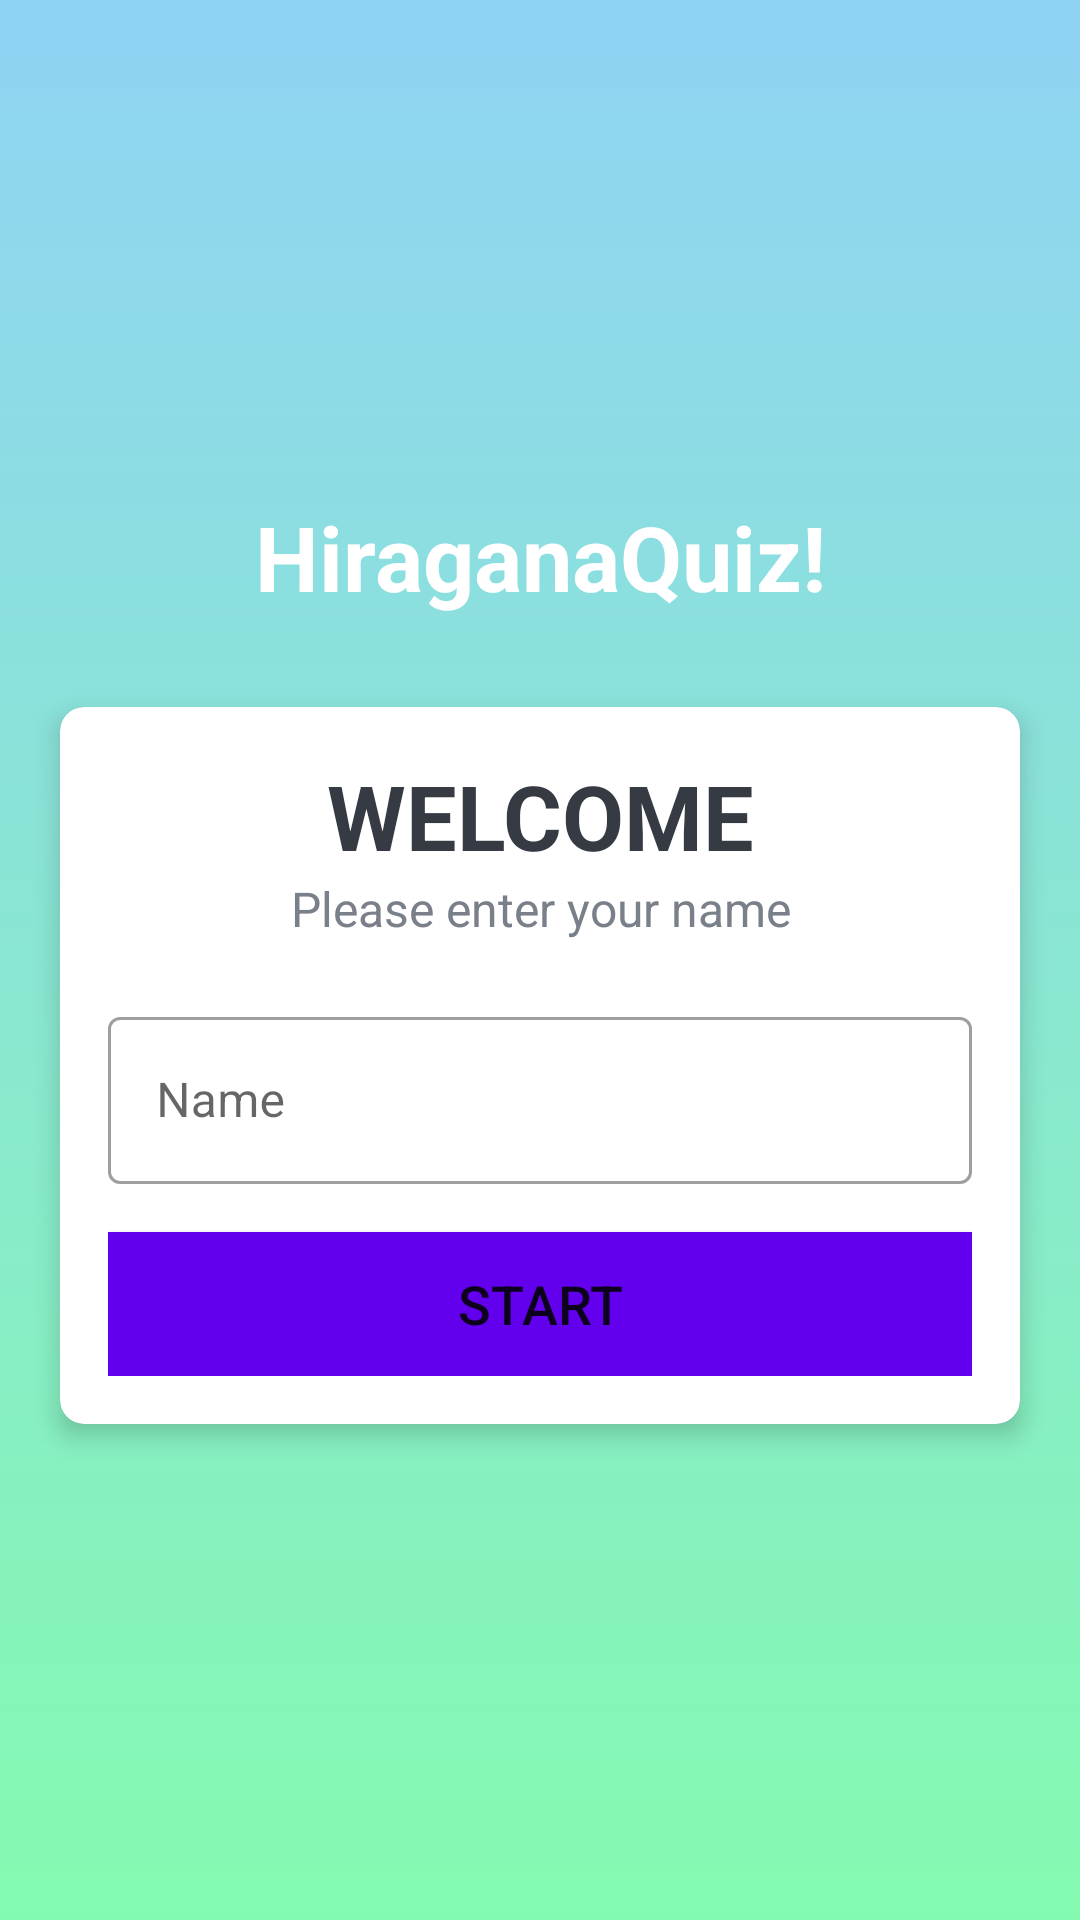

Here is an Android app screen rendered from its layout file. Give the layout XML and the strings, colors and styles it references.
<!-- AndroidManifest.xml: activity theme NoActionbarTheme -->
<!-- res/layout/activity_main.xml -->
<?xml version="1.0" encoding="utf-8"?>
<LinearLayout xmlns:android="http://schemas.android.com/apk/res/android"
    xmlns:app="http://schemas.android.com/apk/res-auto"
    xmlns:tools="http://schemas.android.com/tools"
    android:layout_width="match_parent"
    android:layout_height="match_parent"
    android:background="@drawable/gradient_background"
    android:gravity="center"
    android:orientation="vertical"
    tools:context=".MainActivity">

    <TextView
        android:id="@+id/tv_app_title"
        android:layout_width="match_parent"
        android:layout_height="wrap_content"
        android:layout_marginBottom="30dp"
        android:gravity="center"
        android:text="@string/app_title"
        android:textColor="@color/white"
        android:textSize="30sp"
        android:textStyle="bold" />

    <androidx.cardview.widget.CardView
        android:layout_width="match_parent"
        android:layout_height="wrap_content"
        android:layout_marginStart="20dp"
        android:layout_marginEnd="20dp"
        android:background="@color/white"
        app:cardCornerRadius="8dp"
        app:cardElevation="5dp">

        <LinearLayout
            android:layout_width="match_parent"
            android:layout_height="wrap_content"
            android:orientation="vertical"
            android:padding="16dp">

            <TextView
                android:layout_width="match_parent"
                android:layout_height="wrap_content"
                android:gravity="center"
                android:text="@string/welcome"
                android:textColor="@color/Darker_grey"
                android:textSize="30sp"
                android:textStyle="bold" />

            <TextView
                android:layout_width="match_parent"
                android:layout_height="wrap_content"
                android:gravity="center"
                android:text="@string/please_enter_your_name"
                android:textColor="@color/Lighter_grey"
                android:textSize="16sp" />

            <com.google.android.material.textfield.TextInputLayout
                style="@style/Widget.MaterialComponents.TextInputLayout.OutlinedBox"
                android:layout_width="match_parent"
                android:layout_height="wrap_content"
                android:layout_marginTop="20dp">

                <androidx.appcompat.widget.AppCompatEditText
                    android:id="@+id/et_name"
                    android:layout_width="match_parent"
                    android:layout_height="wrap_content"
                    android:hint="@string/hint"
                    android:textColor="@color/Darker_grey"
                    android:textColorHint="@color/Lighter_grey" />

            </com.google.android.material.textfield.TextInputLayout>

            <Button
                android:id="@+id/btn_start"
                android:layout_width="match_parent"
                android:layout_height="wrap_content"
                android:layout_marginTop="16dp"
                android:background="@color/design_default_color_primary"
                android:text="@string/start_button"
                android:textSize="18sp" />
        </LinearLayout>

    </androidx.cardview.widget.CardView>

</LinearLayout>
<!-- resources referenced by this layout -->
<resources>
  <color name="Darker_grey">#363A43</color>
  <color name="Lighter_grey">#7A8089</color>
  <color name="white">#FFFFFFFF</color>
  <!-- drawable gradient_background (drawable) -->
  <?xml version="1.0" encoding="utf-8"?>
  <selector xmlns:android="http://schemas.android.com/apk/res/android">
  
      <item>
  
          <shape>
  
              <gradient
                  android:angle="90"
                  android:startColor="#84fab0"
                  android:endColor="#8fd3f4"
                  android:type="linear"/>
  
          </shape>
  
      </item>
  
  </selector>
  <string name="app_title">HiraganaQuiz!</string>
  <string name="hint">Name</string>
  <string name="please_enter_your_name">Please enter your name</string>
  <string name="start_button">Start</string>
  <string name="welcome">WELCOME</string>
  <style name="NoActionbarTheme" parent="Theme.MaterialComponents.Light.NoActionBar">
          <item name="colorPrimary">@color/purple_500</item>
          <item name="colorPrimaryVariant">@color/purple_700</item>
          <item name="colorOnPrimary">@color/white</item>
      </style>
  <color name="purple_500">#FF6200EE</color>
  <color name="purple_700">#FF3700B3</color>
</resources>
